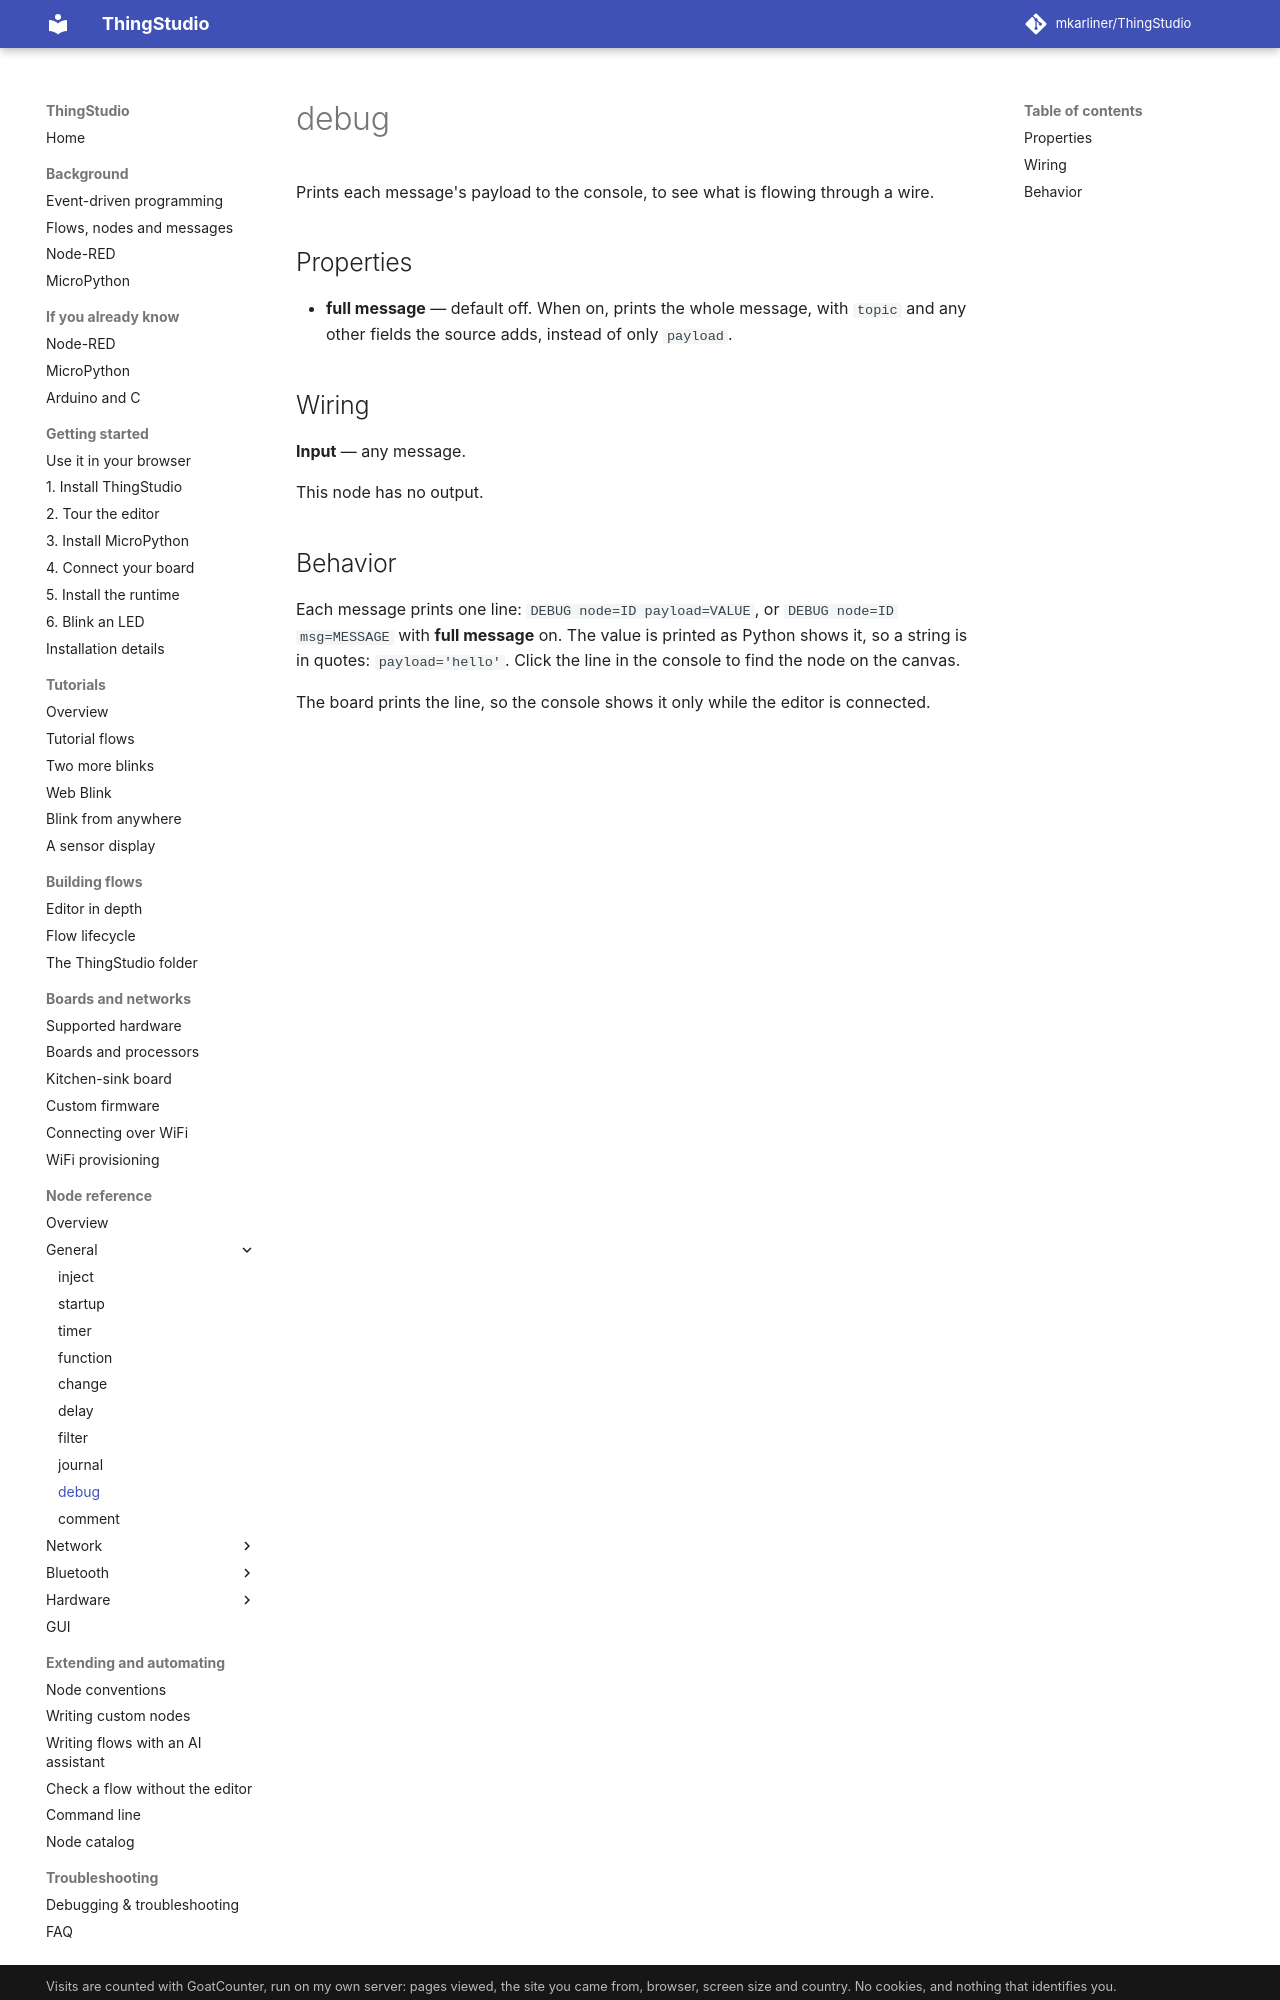

repository: mkarliner/ThingStudio · page: nodes/debug/index.html · generator: mkdocs

# debug

Prints each message's payload to the console, to see what is flowing through a wire.

## Properties

- **full message** — default off. When on, prints the whole message, with `topic` and any other fields the source
  adds, instead of only `payload`.

## Wiring

**Input** — any message.

This node has no output.
